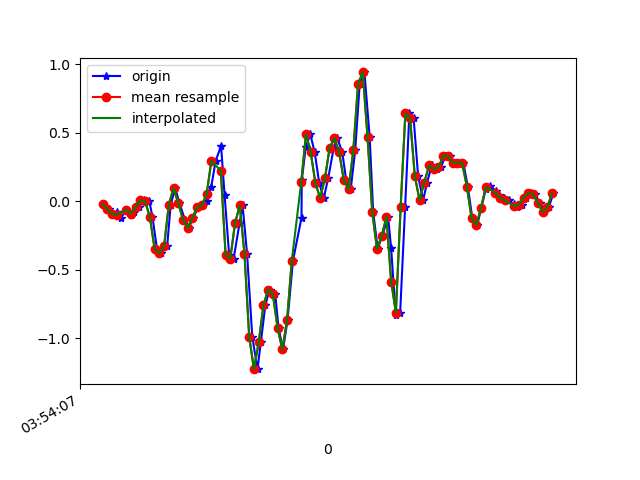

Values plotted in this chart, from the file beside it:
1618545247221, 1240923398830393, -0.021299522, 0.1900568, -0.014563761
1618545247248, 1240923417893161, -0.05673, -0.3084, 0.006206
1618545247262, 1240923436955945, -0.09094, 0.1339, -0.01823
1618545247280, 1240923455993881, -0.07383, -0.328, 0.02698
1618545247298, 1240923475056649, -0.119, 0.1436, -0.04389
1618545247320, 1240923493972985, -0.06284, -0.2534, 0.004984
1618545247340, 1240923513021865, -0.09827, 0.1693, -0.07199
1618545247355, 1240923532070745, -0.07872, 0.03001, -0.003568
1618545247374, 1240923551119641, -0.04207, 0.2047, -0.07321
1618545247394, 1240923570143737, 0.0068, 0.2108, -0.01334
1618545247418, 1240923589129753, -5.3010974E-4, -0.1019, -0.04999
1618545247431, 1240923608174297, -0.1129, 0.2182, -0.07076
1618545247450, 1240923627218841, -0.3463, -0.2094, -0.09153
1618545247469, 1240923646263385, -0.378, 0.2719, -0.1441
1618545247493, 1240923665283129, -0.3292, -0.03352, -0.07443
1618545247508, 1240923684327641, -0.02496, 0.09965, -0.1538
1618545247527, 1240923703334073, 0.09721, 0.06911, -0.1966
1618545247545, 1240923722376633, -0.01153, -0.0323, -0.309
1618545247568, 1240923741419161, -0.1337, 0.03734, -0.4471
1618545247584, 1240923760461721, -0.196, -0.1032, -0.4715
1618545247603, 1240923779504249, -0.1178, 0.06911, -0.4092
1618545247625, 1240923798489529, -0.04207, 0.2963, -0.3481
1618545247643, 1240923817530617, -0.02863, 0.4674, -0.2723
1618545247660, 1240923836571769, 0.004357, 0.5773, -0.1661
1618545247679, 1240923855612857, 0.1021, 0.5798, -0.03045
1618545247698, 1240923874654009, 0.2951, 0.548, 0.1259
1618545247721, 1240923893653625, 0.4051, 0.5676, 0.3373
1618545247736, 1240923912693177, 0.04345, 0.625, 0.5682
1618545247755, 1240923931732729, -0.3878, 0.5615, 0.8162
1618545247774, 1240923950772281, -0.4184, 0.3892, 1.047
1618545247799, 1240923969811833, -0.1594, 0.2463, 1.233
1618545247812, 1240923988851385, -0.02985, 0.1375, 1.423
1618545247831, 1240924007820345, -0.3842, 0.03368, 1.642
1618545247853, 1240924026858425, -0.9901, -0.1044, 1.866
1618545247875, 1240924045896441, -1.225, -0.2534, 2.073
1618545247889, 1240924065059042, -1.029, -0.3561, 2.178
1618545247908, 1240924084097122, -0.7592, -0.411, 2.23
1618545247926, 1240924103111842, -0.6432, -0.3976, 2.231
1618545247950, 1240924122149218, -0.6786, -0.3475, 2.145
1618545247964, 1240924141186594, -0.9254, -0.2962, 1.959
1618545247983, 1240924160223970, -1.081, -0.2876, 1.734
1618545248002, 1240924179261346, -0.8655, -0.1911, 1.492
1618545248025, 1240924198272226, -0.4318, -0.04452, 1.217
1618545248061, 1240924217308898, -0.119, 0.02757, 0.9005
1618545248062, 1240924236345570, 0.1534, 0.03245, 0.5438
1618545248079, 1240924255382242, 0.3941, 0.06422, 0.1846
1618545248098, 1240924274418914, 0.4906, 0.107, -0.1428
1618545248117, 1240924293431010, 0.3574, 0.1302, -0.4715
1618545248136, 1240924312467106, 0.1314, 0.107, -0.7904
1618545248155, 1240924331503202, 0.0239, 0.1192, -1.085
1618545248174, 1240924350539234, 0.1705, 0.162, -1.346
1618545248197, 1240924369575266, 0.3892, 0.1815, -1.583
1618545248212, 1240924388611426, 0.4625, 0.1962, -1.812
1618545248233, 1240924407616354, 0.3611, 0.234, -1.99
1618545248250, 1240924426651874, 0.1534, 0.2646, -2.087
1618545248269, 1240924445687266, 0.08866, 0.245, -2.085
1618545248288, 1240924464722658, 0.3733, 0.1901, -2.03
1618545248307, 1240924483758050, 0.8583, 0.1302, -1.933
1618545248327, 1240924502770658, 0.9414, 0.02024, -1.747
1618545248349, 1240924521805538, 0.4723, -0.1044, -1.467
1618545248364, 1240924540840546, -0.07628, -0.174, -1.136
... 40 more rows
